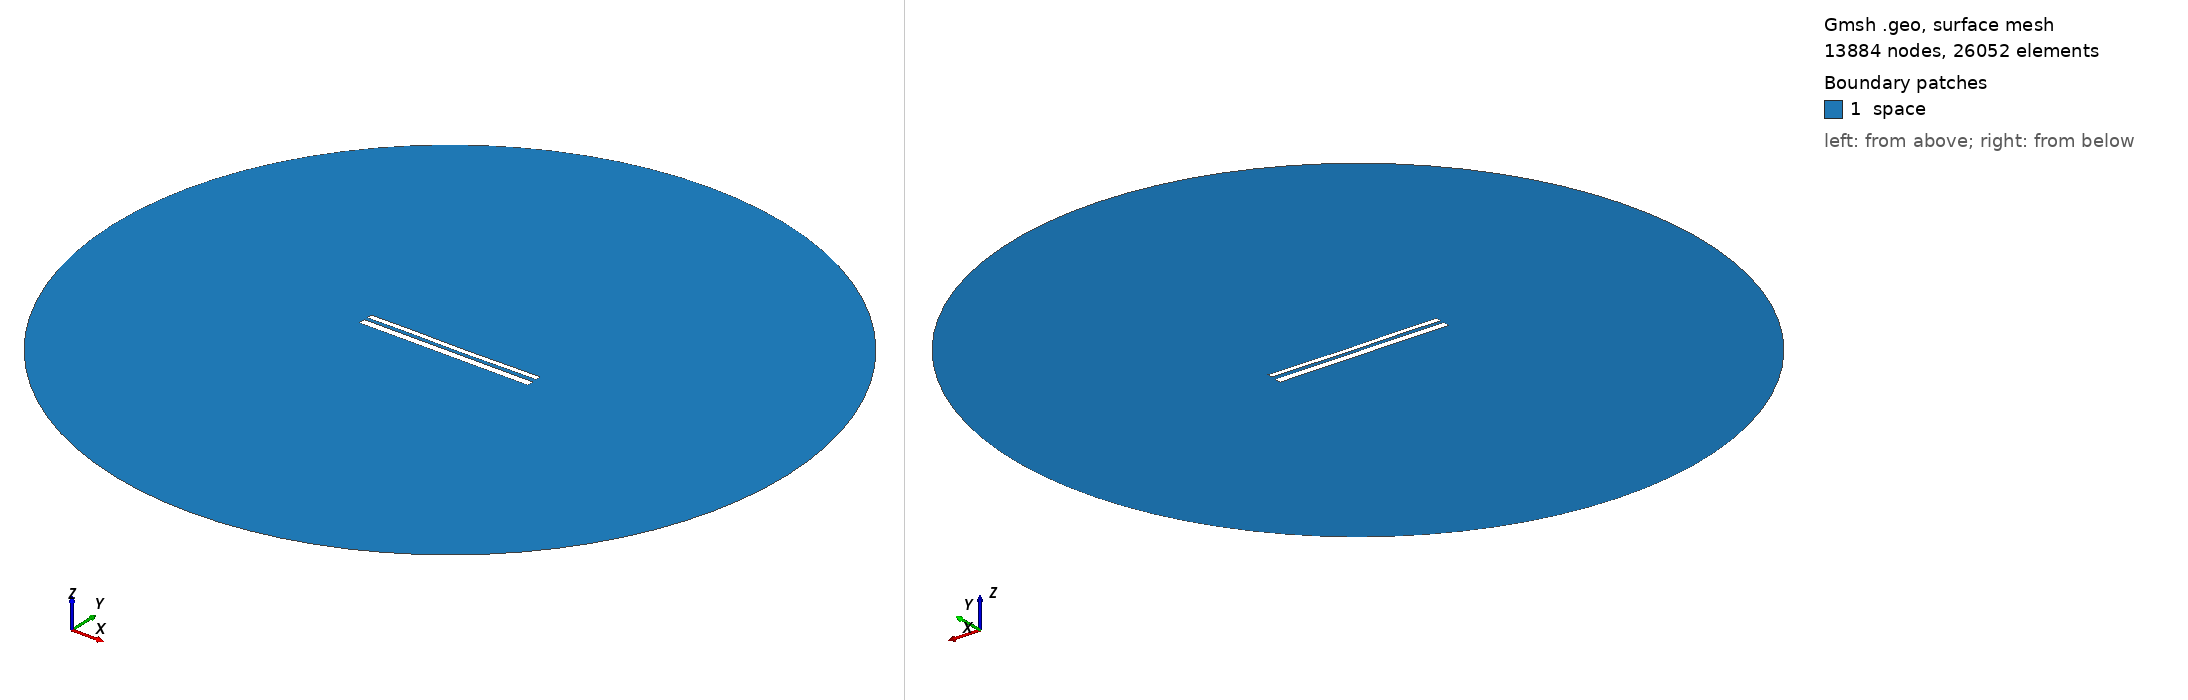

Gmsh geometry script, surface-meshed: 13884 nodes, 26052 surface elements. Boundary patches (legend numbers): 1 space. Left view from above one corner, right view from below the opposite corner. Legend entries are the model's physical surfaces. The drawing asked Gmsh for element sizes between 1% and 20% of the model's largest extent; the script's own settings can give other sizes.

=== 10544.geo (drawn) ===
//---------------------------------------
// Geometry kernel
//---------------------------------------

SetFactory("OpenCASCADE");



//---------------------------------------
// Parameters of the geometry
//---------------------------------------

// Overetch of the upper plate
overetch = 0.375;

// Distance between the plates
distance = 1.75;

// Discretization over the x axis (for the deformation)
nx = 50; 

// Length of the plate
L = 100 - overetch; 

// Number of modes
n = 4; 

// 1st mode coefficient
coeff(1) = 0.15;
beta(1) = 0.596864 * 3.1415926535 / L;

// 2nd mode coefficient
coeff(2) = -0.075;
beta(2) = 1.49418 * 3.1415926535 / L;

// 3rd mode coefficient
coeff(3) = 0.07499999999999998;
beta(3) = 2.50025 * 3.1415926535 / L;

// 4th mode coefficient
coeff(4) = 0.07499999999999998;
beta(4) = 3.49999 * 3.1415926535 / L;



//---------------------------------------
// Upper plate (deformed rectangle)
//---------------------------------------

// Coordiantes of the upper plate
xmin = -50;
xmax = 50 - overetch;

// Height of the upper plate
yheight = 4 - 2 * overetch;

// Indexes of the points
UpperID[] = {};
LowerID[] = {};
LeftID[] = {};
RightID[] = {};

// Point index
p = 1;

// Horizontal edges
For i In {1:nx}
    x = xmin + (i-1)*(xmax - xmin)/(nx-1);

    y_bottom = distance / 2 + overetch;
    For j In {1:n}
        C = (Cosh(beta(j)*L) + Cos(beta(j)*L)) / (Sinh(beta(j)*L) + Sin(beta(j)*L));
        y_bottom  = y_bottom + coeff(j) * (Cosh(beta(j)*(x+50)) - Cos(beta(j)*(x+50)) - C * (Sinh(beta(j)*(x+50)) - Sin(beta(j)*(x+50))));
    EndFor

    y_top = y_bottom + yheight;

    Point(p) = {x, y_top, 0, 1.0};
    UpperID[i] = p;
    p = p + 1;

    Point(p) = {x, y_bottom, 0, 1.0};
    LowerID[i] = p;
    p = p + 1;
EndFor

// Create point lists
UpperPts[] = {}; LowerPts[] = {};
For i In {1:nx}
  UpperPts[] += {UpperID[i]};
  LowerPts[] += {LowerID[i]};
EndFor

// Build splines
Spline(1) = {UpperPts[]};
Spline(2) = {LowerPts[]};
Line(3) = {LowerPts[nx-1], UpperPts[nx-1]};
Line(4) = {LowerPts[0], UpperPts[0]};

// Build the plane surface
Curve Loop(1) = {2, 3, -1, -4};
Plane Surface(1) = {1};



//---------------------------------------
// Lower plate (rectangle)
//---------------------------------------

// Vertices
Point(1001) = {-50, -1, 0, 1.0};
Point(1002) = { 50, -1, 0, 1.0};
Point(1003) = { 50,  -5, 0, 1.0};
Point(1004) = {-50,  -5, 0, 1.0};

// Edges
Line(5) = {1001, 1002};
Line(6) = {1002, 1003};
Line(7) = {1003, 1004};
Line(8) = {1004, 1001};

// Plane surface
Line Loop(2) = {5, 6, 7, 8};
Plane Surface(2) = {2}; 



//---------------------------------------
// Outer (fictious) boundary
//---------------------------------------

// Points
Point(1005) = {0, 0, 0};       // Center
Point(1006) = {200, 0, 0};     // Start point
Point(1007) = {0, 200, 0};     // 90 degrees
Point(1008) = {-200, 0, 0};    // 180 degrees
Point(1009) = {0, -200, 0};    // 270 degrees

// Circle arcs (each needs start, center, end)
Circle(9) = {1006, 1005, 1007};
Circle(10) = {1007, 1005, 1008};
Circle(11) = {1008, 1005, 1009};
Circle(12) = {1009, 1005, 1006};

// Plane surface for the entire domain
Curve Loop(3) = {9, 10, 11, 12};
Surface(3) = {3};

// Subtract the plates from the whole domain to obtain the actual domain where we want to solve the equations
BooleanDifference{ Surface{3}; Delete; }{ Surface{1}; Surface{2}; Delete; }




//---------------------------------------
// Transfinite Lines/Curves
//---------------------------------------

// Set the number of points on the boundaries
r = 7;

// Plates
Transfinite Curve {1, 2} = 50*r Using Progression 1;
Transfinite Curve {3, 4} = 2*r Using Progression 1;
Transfinite Line {5, 7} = 50*r Using Progression 1;
Transfinite Line {6, 8} = 2*r Using Progression 1;

// Outer boundary
Transfinite Line {9, 10, 11, 12} = 20 Using Progression 1;



//---------------------------------------
// Physical groups
//---------------------------------------                

// Physical curves (boundaries)
Physical Line("force_segment", 10) = {2};
Physical Line("upper_plate", 11) = {1, 3, 4};
Physical Line("lower_plate", 12) = {5, 6, 7, 8};
Physical Line("boundary", 20) = {9, 10, 11, 12};

// Physical Surfaces
Physical Surface("space", 30) = {3};



//---------------------------------------
// 6. Generate the Mesh
//---------------------------------------

// 2D mesh generation
Mesh 2;
